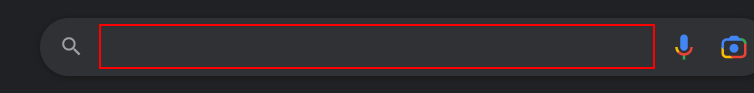
Workflow: GDP_Test_Project

Step 1: type "[Country  + " GDP"]" into the text box

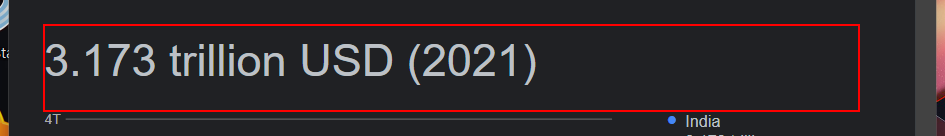
Step 2: get-text from the element '* trillion USD (2021)'

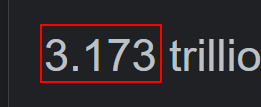
Step 3: get-text from the element 'rcnt'
